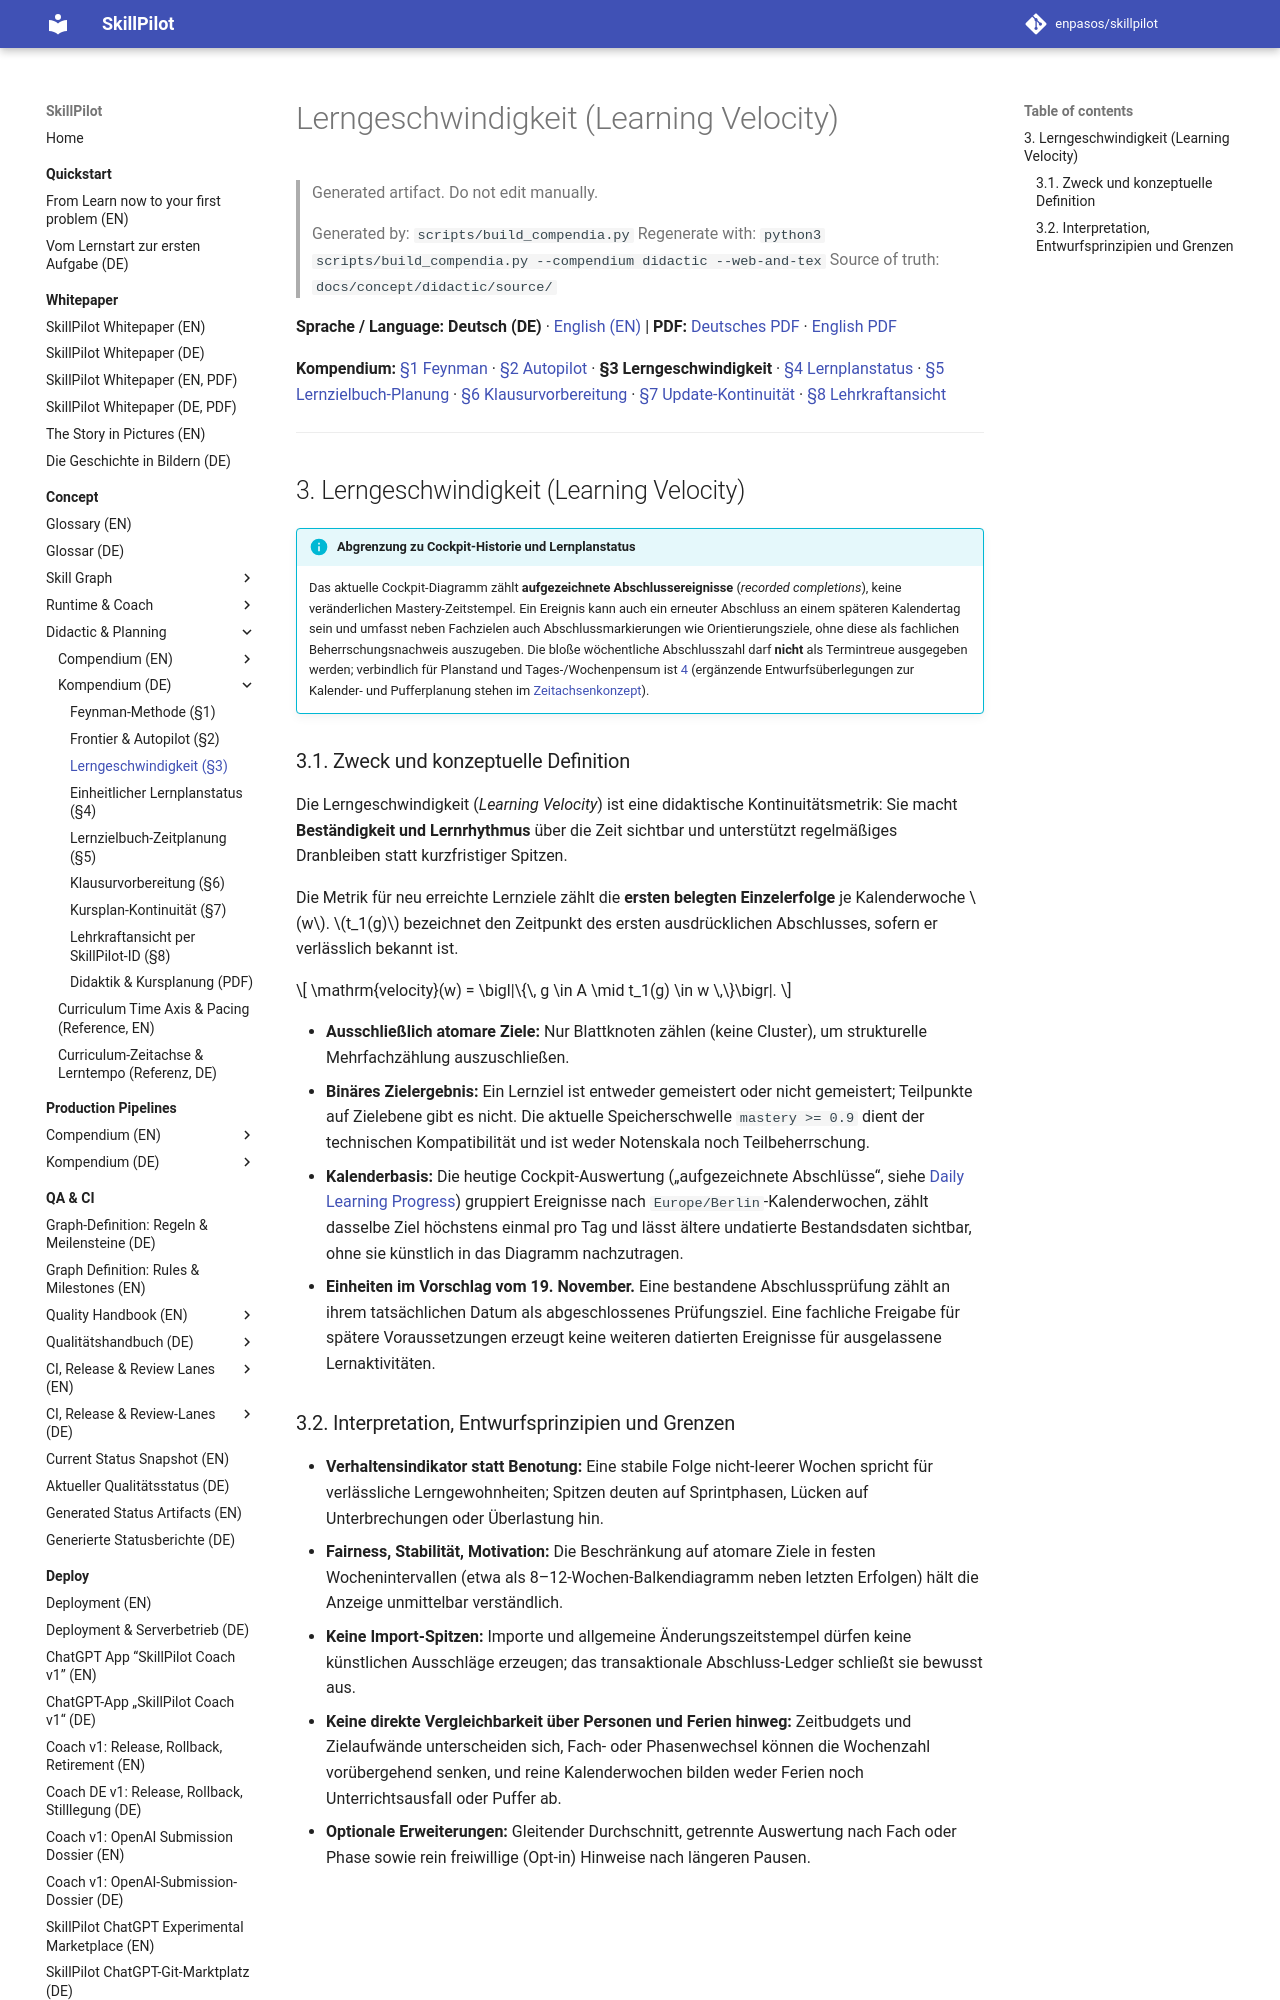

repository: enpasos/skillpilot · page: concept/didactic/learning-velocity.de/index.html · generator: mkdocs

# Lerngeschwindigkeit (Learning Velocity)

> Generated artifact. Do not edit manually.
>
> Generated by: `scripts/build_compendia.py`
> Regenerate with: `python3 scripts/build_compendia.py --compendium didactic --web-and-tex`
> Source of truth: `docs/concept/didactic/source/`

**Sprache / Language:** **Deutsch (DE)** · [English (EN)](learning-velocity.md) | **PDF:** [Deutsches PDF](skillpilot-didactics-and-planning.de.pdf) · [English PDF](skillpilot-didactics-and-planning.en.pdf)

**Kompendium:** [§1 Feynman](feynman-rules.de.md) · [§2 Autopilot](frontier-goal-selection-strategies-autopilot.de.md) · **§3 Lerngeschwindigkeit** · [§4 Lernplanstatus](unified-learning-plan-status.md) · [§5 Lernzielbuch-Planung](../skill-graph/teacher-goal-book-time-planning.md) · [§6 Klausurvorbereitung](../runtime-workflows/exam-preparation-planning.md) · [§7 Update-Kontinuität](../runtime-workflows/course-plan-update-continuity.md) · [§8 Lehrkraftansicht](../runtime-workflows/existing-learner-teacher-view.de.md)

---
<a id="sec-learning-velocity"></a>
## 3. Lerngeschwindigkeit (Learning Velocity)

!!! info "Abgrenzung zu Cockpit-Historie und Lernplanstatus"
    Das aktuelle Cockpit-Diagramm zählt **aufgezeichnete Abschlussereignisse** (*recorded completions*), keine veränderlichen Mastery-Zeitstempel. Ein Ereignis kann auch ein erneuter Abschluss an einem späteren Kalendertag sein und umfasst neben Fachzielen auch Abschlussmarkierungen wie Orientierungsziele, ohne diese als fachlichen Beherrschungsnachweis auszugeben. Die bloße wöchentliche Abschlusszahl darf **nicht** als Termintreue ausgegeben werden; verbindlich für Planstand und Tages-/Wochenpensum ist [4](unified-learning-plan-status.md#sec-unified-plan-status) (ergänzende Entwurfsüberlegungen zur Kalender- und Pufferplanung stehen im [Zeitachsenkonzept](curriculum-time-axis-and-pacing.md)).

<a id="sec-velocity-definition"></a>
